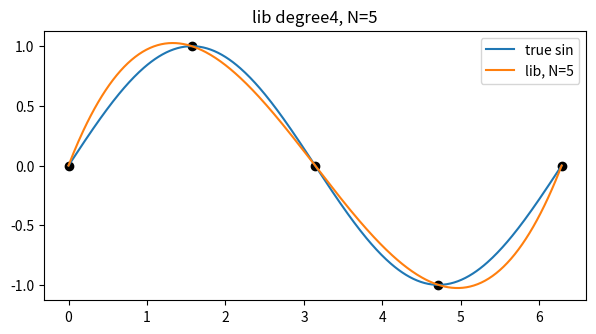
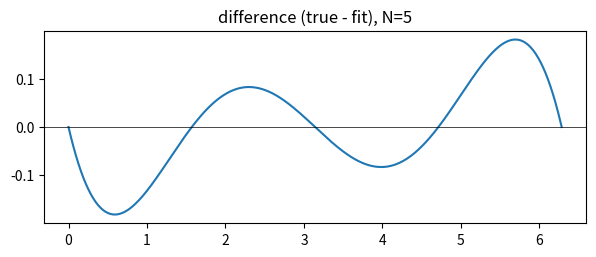
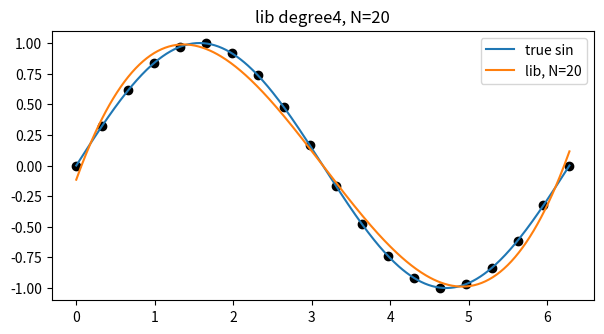
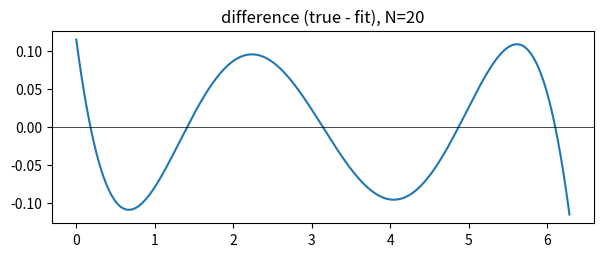
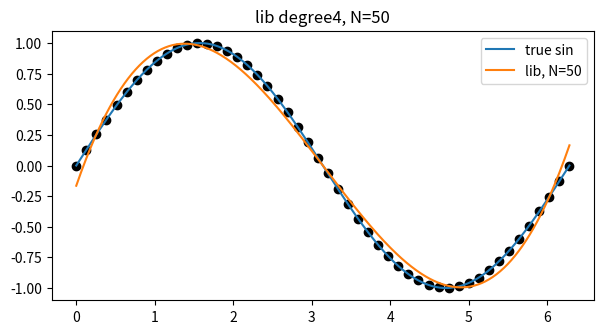
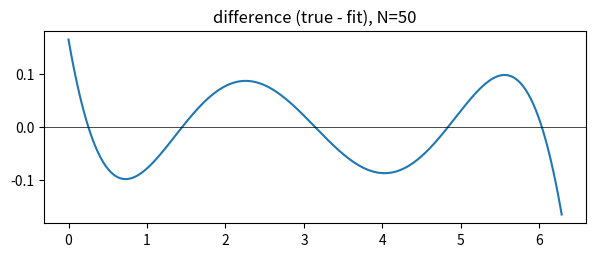
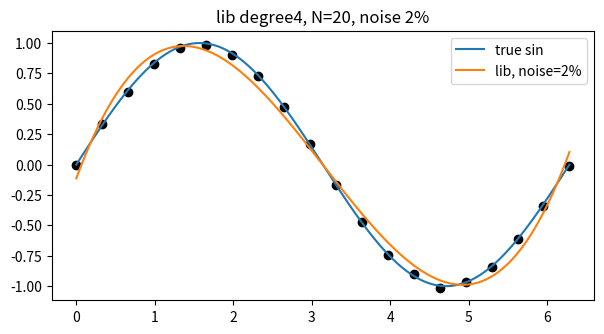
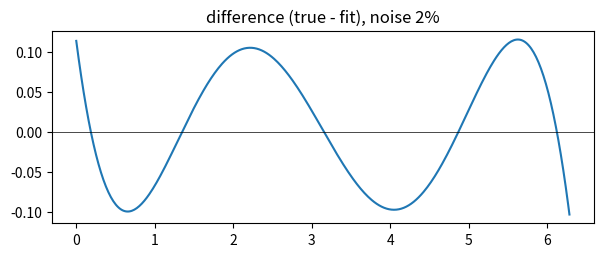
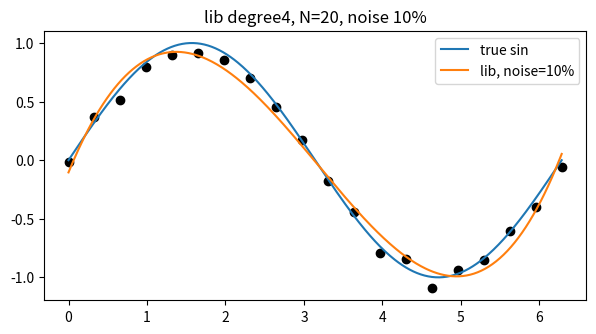
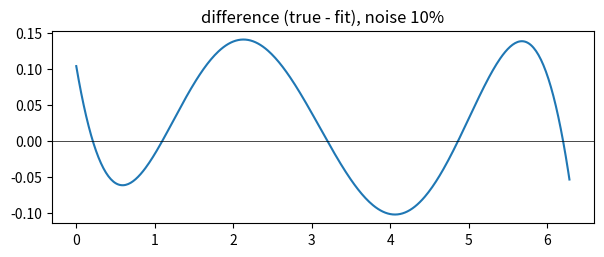
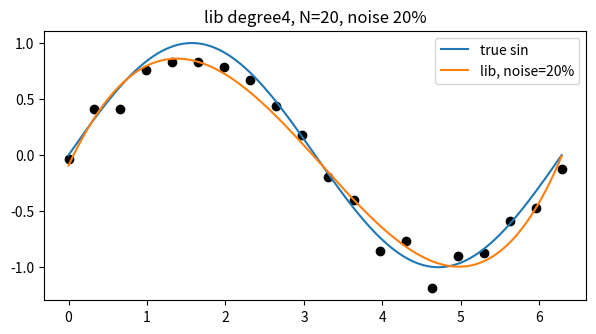
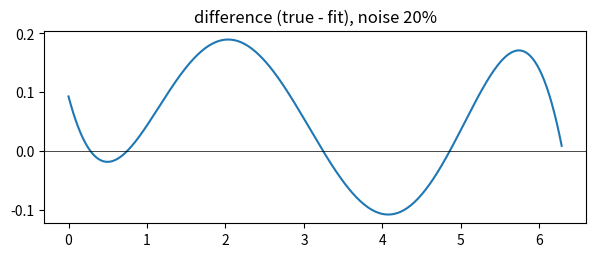
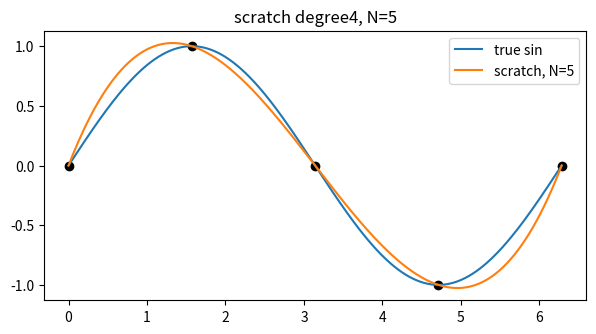
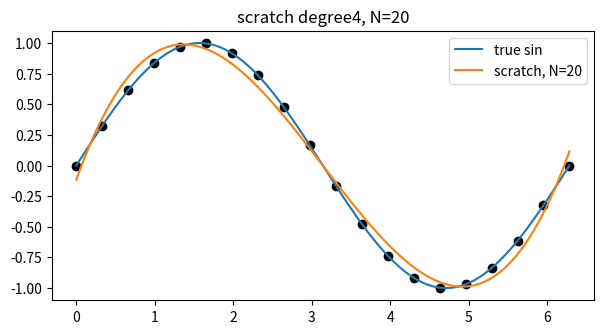
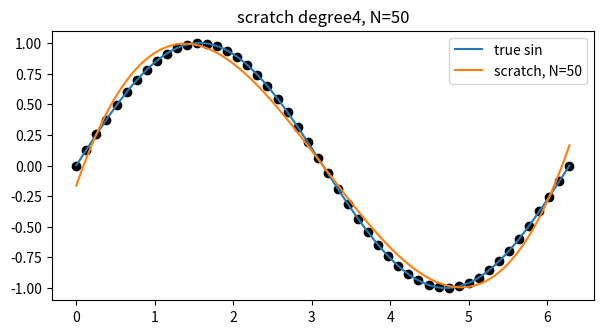
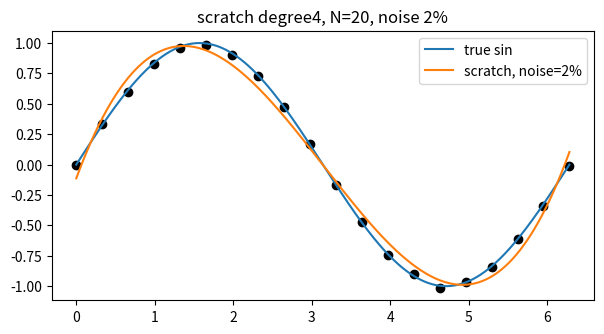

Recreate these plots in Python, in order.
import numpy as np
import matplotlib.pyplot as plt

def gen_data(N, noise=0.0, seed=None):
    if seed is not None: np.random.seed(seed)
    x = np.linspace(0, 2*np.pi, N)
    y = np.sin(x)
    if noise > 0:
        y = y + (np.random.rand(N)*2 - 1) * noise
    return x, y


def fit_poly_lib(x, y, deg=4):
    coeff = np.polyfit(x, y, deg)
    p = np.poly1d(coeff)
    return p


def fit_poly_scratch(x, y, deg=4):
    V = np.vander(x, deg+1)
    A = V.T @ V
    b = V.T @ y
    coeff = np.linalg.solve(A, b)
    return np.poly1d(coeff)

def test_and_plot(fit_fn, label):
    x_fine = np.linspace(0, 2*np.pi, 400)
    y_true = np.sin(x_fine)

    for N in (5,20,50):
        x, y = gen_data(N)
        p = fit_fn(x, y)
        y_fit = p(x_fine)

        plt.figure(figsize=(7,3.5))
        plt.plot(x_fine, y_true, label='true sin')
        plt.plot(x_fine, y_fit, label=f'{label}, N={N}')
        plt.scatter(x, y, c='k')
        plt.legend()
        plt.title(f'{label} degree4, N={N}')
        plt.show()

        plt.figure(figsize=(7,2.5))
        plt.plot(x_fine, y_true - y_fit)
        plt.axhline(0, color='k', linewidth=0.5)
        plt.title(f'difference (true - fit), N={N}')
        plt.show()

    # N=20 的噪声测试
    for err in (0.02, 0.10, 0.20):
        x, y = gen_data(20, noise=err, seed=1)
        p = fit_fn(x, y)
        y_fit = p(x_fine)
        plt.figure(figsize=(7,3.5))
        plt.plot(x_fine, y_true, label='true sin')
        plt.plot(x_fine, y_fit, label=f'{label}, noise={err*100:.0f}%')
        plt.scatter(x, y, c='k')
        plt.legend()
        plt.title(f'{label} degree4, N=20, noise {err*100:.0f}%')
        plt.show()

        plt.figure(figsize=(7,2.5))
        plt.plot(x_fine, y_true - y_fit)
        plt.axhline(0, color='k', linewidth=0.5)
        plt.title(f'difference (true - fit), noise {err*100:.0f}%')
        plt.show()

if __name__ == "__main__":

    print("library version")
    test_and_plot(lambda x,y: fit_poly_lib(x,y,deg=4), 'lib')

    print("first principle version")
    test_and_plot(lambda x,y: fit_poly_scratch(x,y,deg=4), 'scratch')
